2-way image classification set "Data2" from GitHub (finn-williams/cachedetector); label vocabulary: cache, no cache.

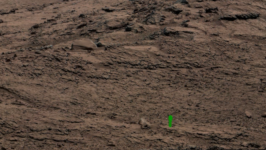
Label: cache

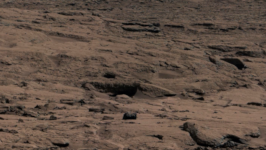
Label: no cache

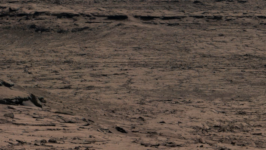
Label: no cache

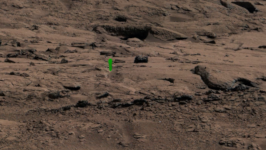
Label: cache

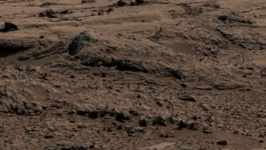
Label: no cache

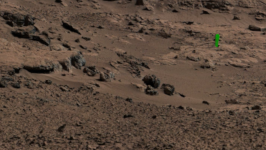
Label: cache
